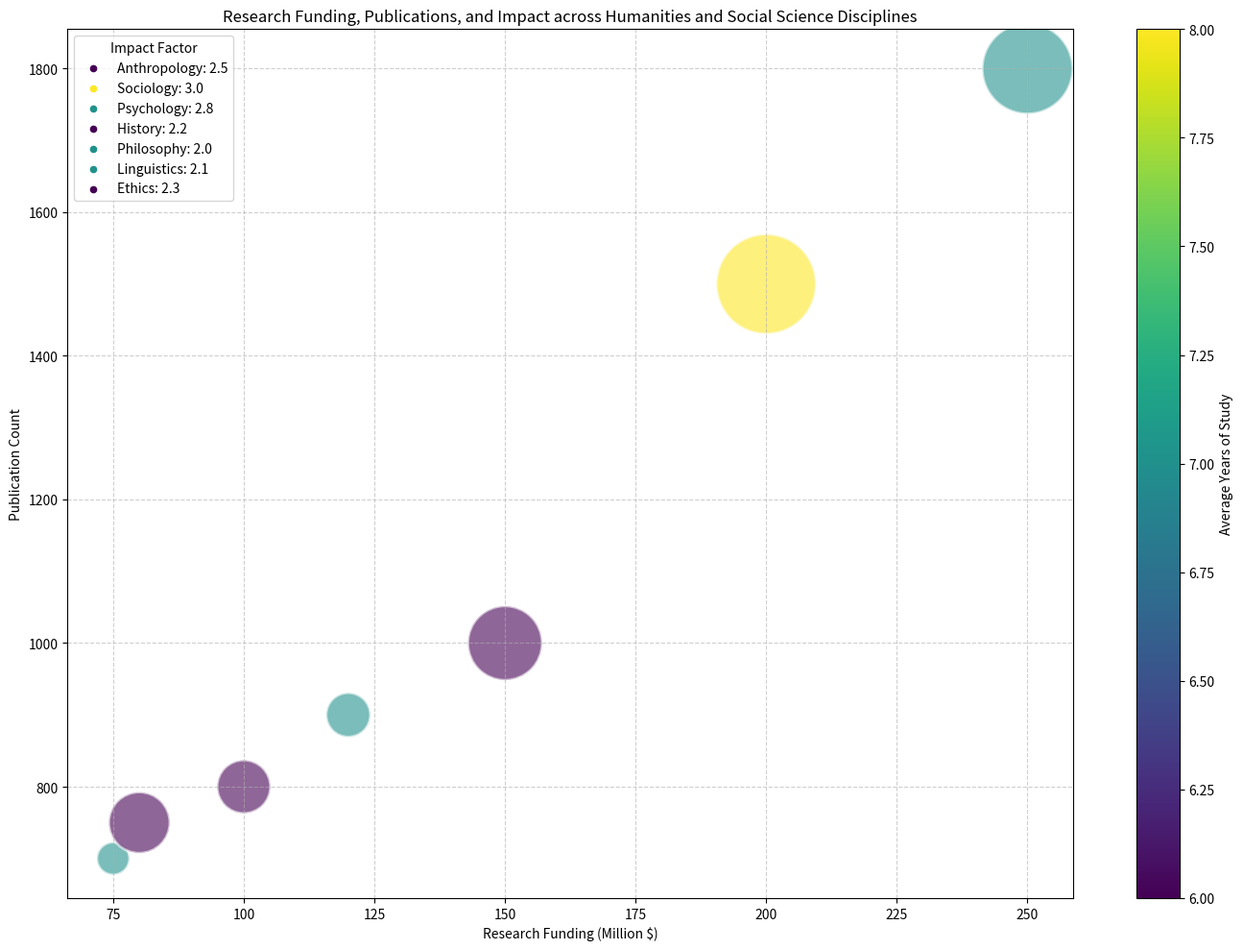

Python code for this plot: (Note: this script raises an exception after producing the figure.)
import matplotlib.pyplot as plt
import matplotlib.patches as mpatches
import numpy as np
from matplotlib.cm import get_cmap
from matplotlib.colorbar import ColorbarBase
from matplotlib.colors import Normalize

# Transform data
str_data = """Discipline,Research Funding (Million $),Publication Count,Impact Factor,Average Years of Study
Anthropology,150,1000,2.5,6
Sociology,200,1500,3.0,8
Psychology,250,1800,2.8,7
History,100,800,2.2,6
Philosophy,75,700,2.0,7
Linguistics,120,900,2.1,7
Ethics,80,750,2.3,6"""
lines = str_data.split("\n")
data_labels = lines[0].split(",")[1:]
data = [line.split(",")[1:] for line in lines[1:]]
data = np.array(data, dtype=float)
line_labels = [line.split(",")[0] + ": " +str(val[2]) for line, val in zip(lines[1:], data)]

# Create variables for scatter plot
size = (data[:,2] - data[:,2].min()) / (data[:,2].max() - data[:,2].min()) * 5000 + 600
color = data[:,3]
cmap = get_cmap("viridis")

# Plot bubble chart
fig = plt.figure(figsize=(14, 10))
ax = fig.add_subplot()
sc = ax.scatter(data[:,0], data[:,1], s=size, c=color, cmap=cmap, alpha=0.6, edgecolors="w", linewidth=2, label=None)

# Plot empty points for legend
for i in range(data.shape[0]):
    ax.scatter([], [], label=line_labels[i], s=20, c=cmap((color[i] - color.min()) / (color.max() - color.min())))

# Decorate plot
plt.grid(True, linestyle='--', alpha=0.6)
plt.xlabel(data_labels[0])
plt.ylabel(data_labels[1])
plt.title("Research Funding, Publications, and Impact across Humanities and Social Science Disciplines")

# Plot legend
plt.legend(title=data_labels[2], loc='upper left')

# Plot color bar
norm = Normalize(data[:, 3].min(), data[:, 3].max())
cbar = fig.colorbar(mappable = plt.cm.ScalarMappable(norm=norm, cmap=cmap), ax=ax, orientation='vertical')
cbar.set_label(data_labels[3], rotation="vertical")

# Save as png
plt.tight_layout()
plt.savefig("/cpfs01/user/yehancheng/workspace/datasets/SimChartV2/demo/bubble/png/172_202312310045.png")
plt.close()
